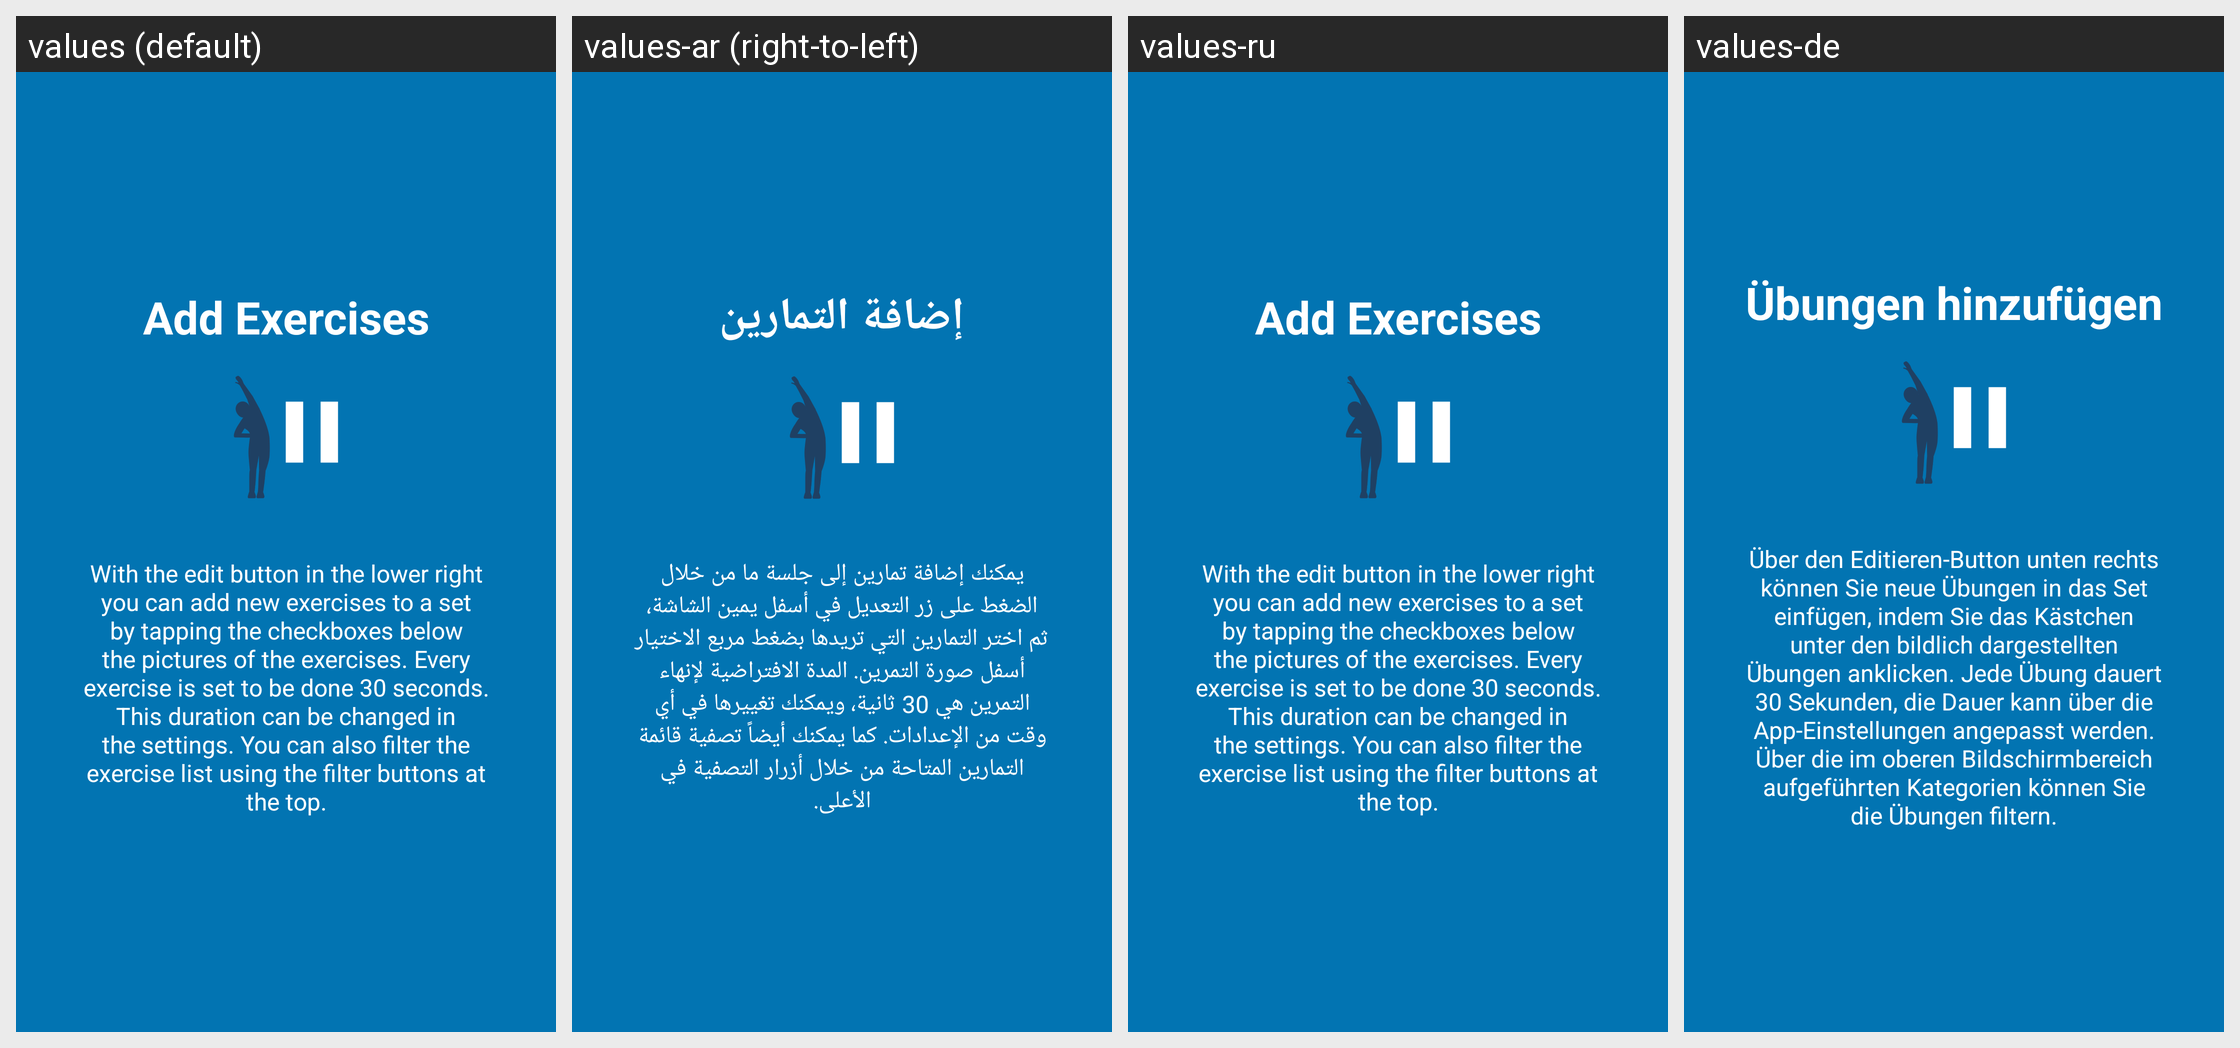

This grid shows one Android layout under several languages. Give, for every string resource on the screen, its name, the default text and each shown locale's text.
Android screen res/layout/tutorial_slide3.xml rendered under 4 locales, left to right: values (default), values-ar (right-to-left), values-ru, values-de. Device: Nexus 5 (rendered at 1080×1920; each locale shown at half size, 540×960, under a caption strip naming it); theme AppTheme.
Other locales in the repository, not shown: values-fr, values-tr.
Strings drawn on this screen, with the default value and each locale's value (text and hints the layout hard-codes, and strings that could not be matched under every locale, appear in the picture but are not listed):

slide3_heading
  values: Add Exercises
  values-ar: إضافة التمارين
  values-ru: Add Exercises  [not translated; the default value is used]
  values-de: Übungen hinzufügen

slide3_text
  values: With the edit button in the lower right you can add new exercises to a set by tapping the checkboxes below the pictures of the exercises. Every exercise is set to be done 30 seconds. This duration can be changed in the settings. You can also filter the exercise list using the filter buttons at the top.
  values-ar: يمكنك إضافة تمارين إلى جلسة ما من خلال الضغط على زر التعديل في أسفل يمين الشاشة، ثم اختر التمارين التي تريدها بضغط مربع الاختيار أسفل صورة التمرين. المدة الافتراضية لإنهاء التمرين هي 30 ثانية، ويمكنك تغييرها في أي وقت من الإعدادات. كما يمكنك أيضاً تصفية قائمة التمارين المتاحة من خلال أزرار التصفية في الأعلى.
  values-ru: With the edit button in the lower right you can add new exercises to a set by tapping the checkboxes below the pictures of the exercises. Every exercise is set to be done 30 seconds. This duration can be changed in the settings. You can also filter the exercise list using the filter buttons at the top.  [not translated; the default value is used]
  values-de: Über den Editieren-Button unten rechts können Sie neue Übungen in das Set einfügen, indem Sie das Kästchen unter den bildlich dargestellten Übungen anklicken. Jede Übung dauert 30 Sekunden, die Dauer kann über die App-Einstellungen angepasst werden. Über die im oberen Bildschirmbereich aufgeführten Kategorien können Sie die Übungen filtern.
